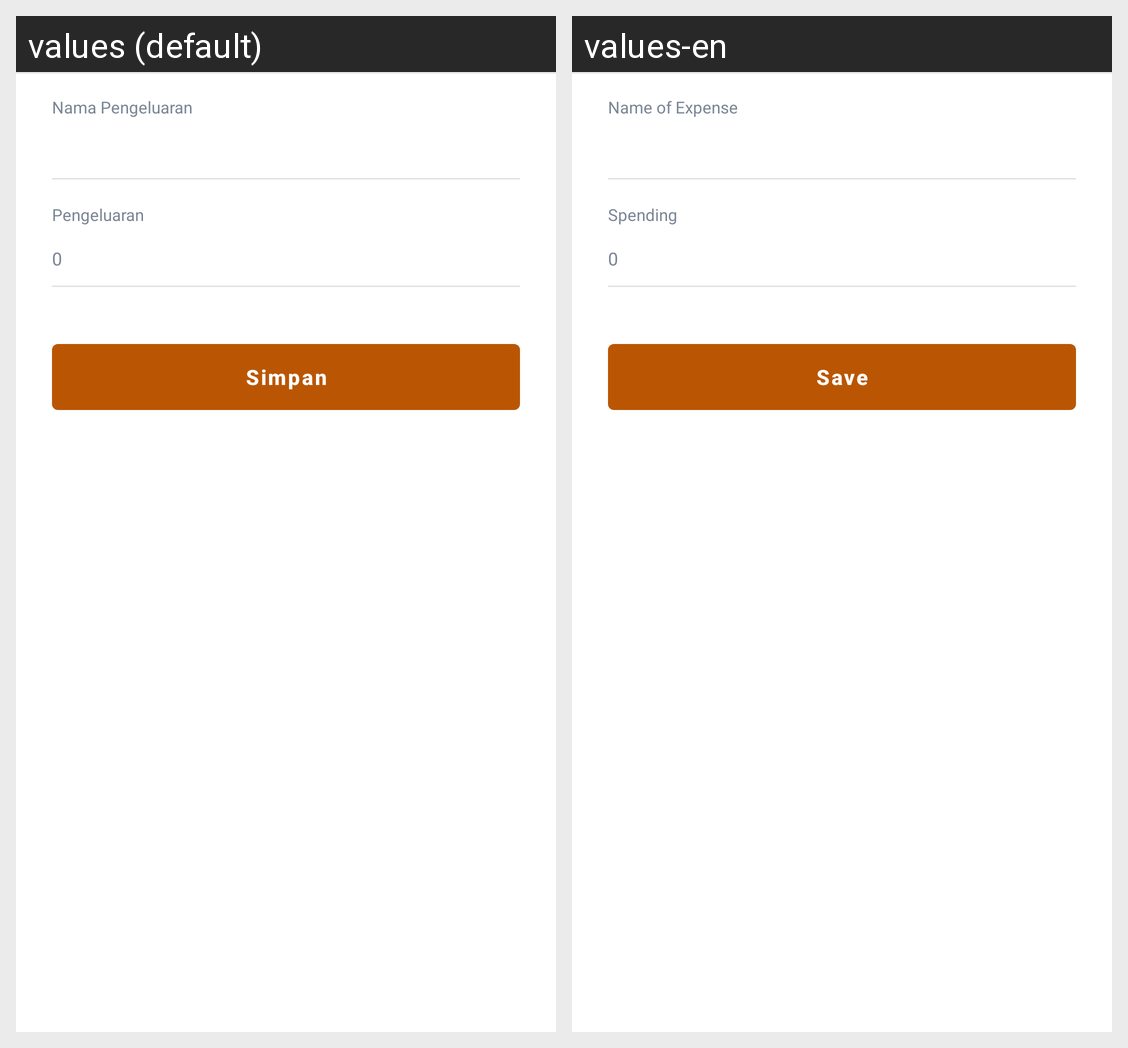

This grid shows one Android layout under two languages. Give, for every string resource on the screen, its name, the default text and each shown locale's text.
Android screen res/layout/activity_add_spend.xml rendered under 2 locales, left to right: values (default), values-en. Device: Nexus 5 (rendered at 1080×1920; each locale shown at half size, 540×960, under a caption strip naming it); theme AppTheme.
Strings drawn on this screen, with the default value and each locale's value (text and hints the layout hard-codes, and strings that could not be matched under every locale, appear in the picture but are not listed):

name_spending
  values: Nama Pengeluaran
  values-en: Name of Expense

spendingusd
  values: Pengeluaran
  values-en: Spending

btn_save
  values: Simpan
  values-en: Save
